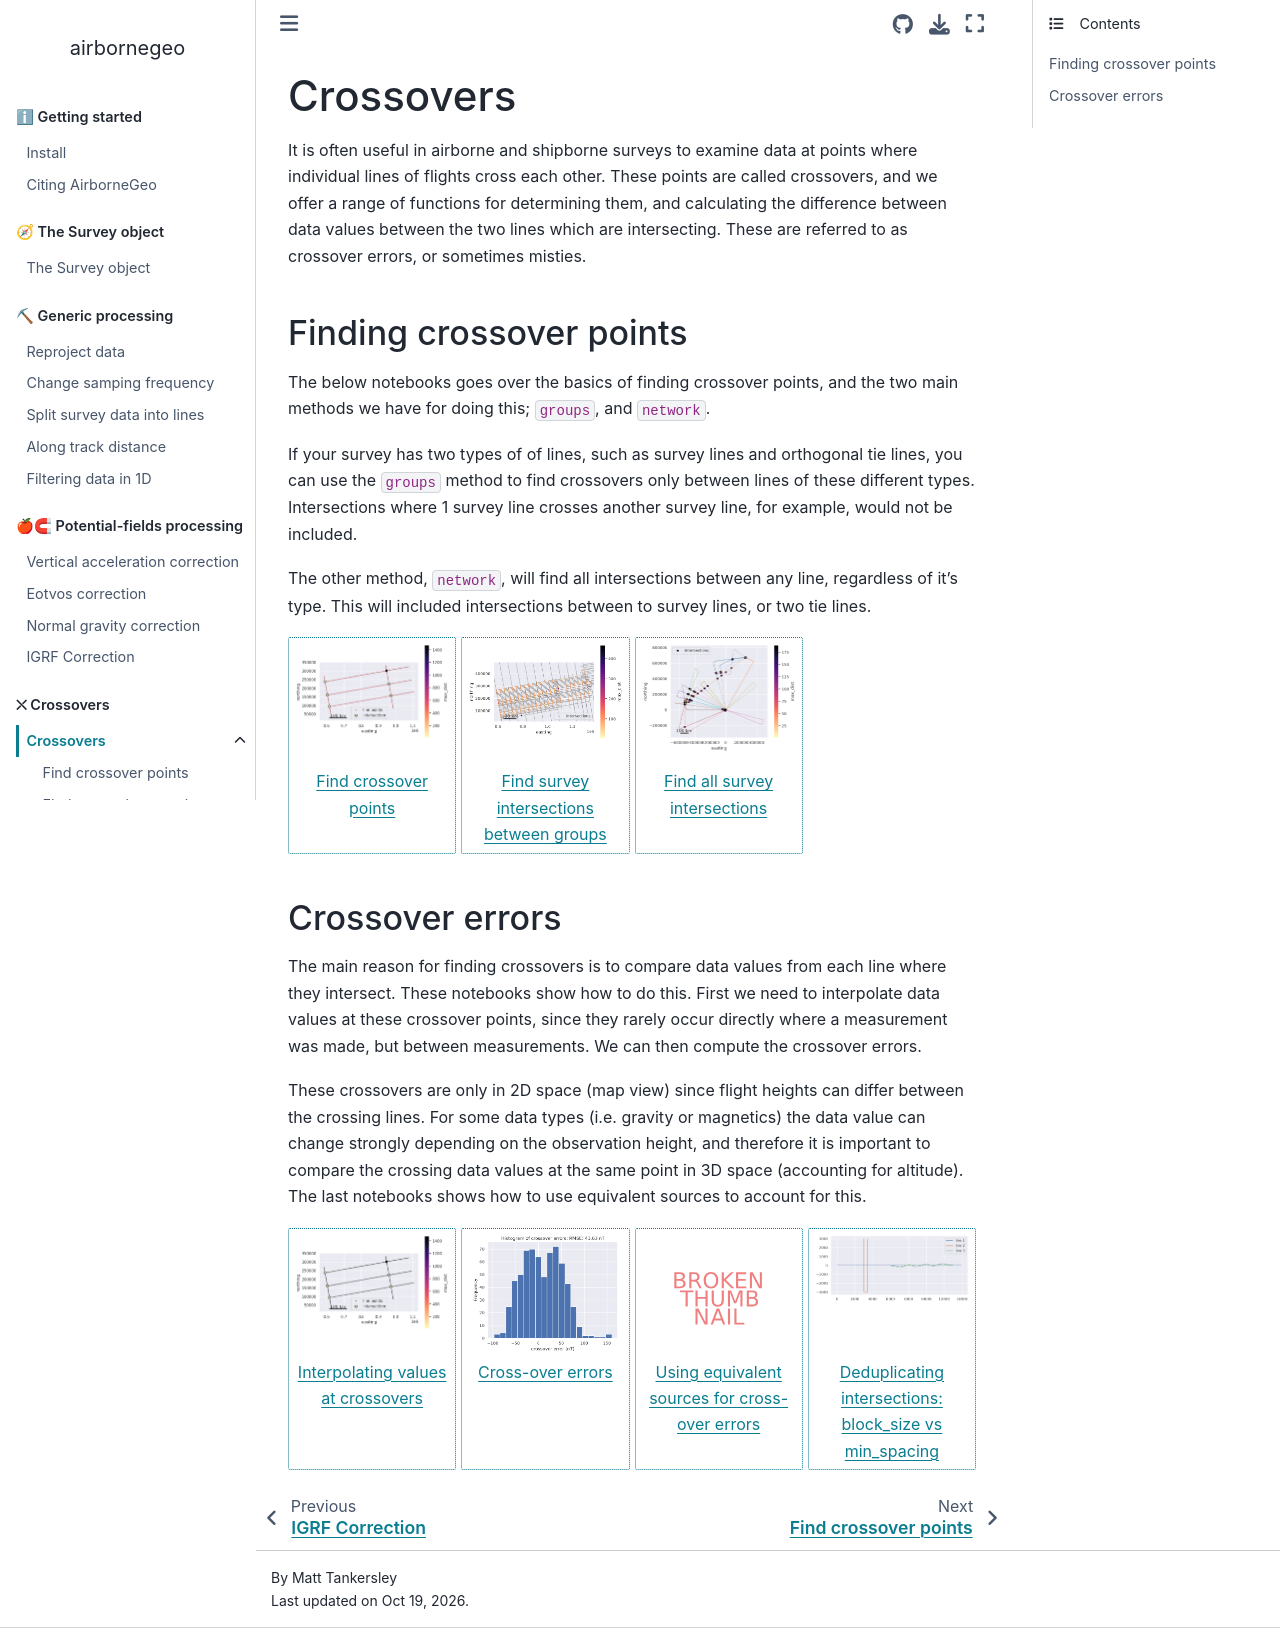

repository: GeoToolkits/airbornegeo · page: crossovers.html · generator: sphinx

## Crossovers
It is often useful in airborne and shipborne surveys to examine data at points where individual lines of flights cross each other. These points are called crossovers, and we offer a range of functions for determining them, and calculating the difference between data values between the two lines which are intersecting. These are referred to as crossover errors, or sometimes misties.

### Finding crossover points

The below notebooks goes over the basics of finding crossover points, and the two main methods we have for doing this; `groups`, and `network`.

If your survey has two types of of lines, such as survey lines and orthogonal tie lines, you can use the `groups` method to find crossovers only between lines of these different types. Intersections where 1 survey line crosses another survey line, for example, would not be included.

The other method, `network`, will find all intersections between any line, regardless of it's type. This will included intersections between to survey lines, or two tie lines.

```{nbgallery}
crossovers_01_basics
crossovers_02_grouped_intersections
crossovers_03_network_intersections
```

### Crossover errors

The main reason for finding crossovers is to compare data values from each line where they intersect. These notebooks show how to do this. First we need to interpolate data values at these crossover points, since they rarely occur directly where a measurement was made, but between measurements. We can then compute the crossover errors.

These crossovers are only in 2D space (map view) since flight heights can differ between the crossing lines. For some data types (i.e. gravity or magnetics) the data value can change strongly depending on the observation height, and therefore it is important to compare the crossing data values at the same point in 3D space (accounting for altitude). The last notebooks shows how to use equivalent sources to account for this.

```{nbgallery}
crossovers_04_interpolating_values
crossovers_05_crossover_errors
crossovers_06_update_crossovers_with_equivalent_sources
crossovers_07_deduplicating_intersections
```
